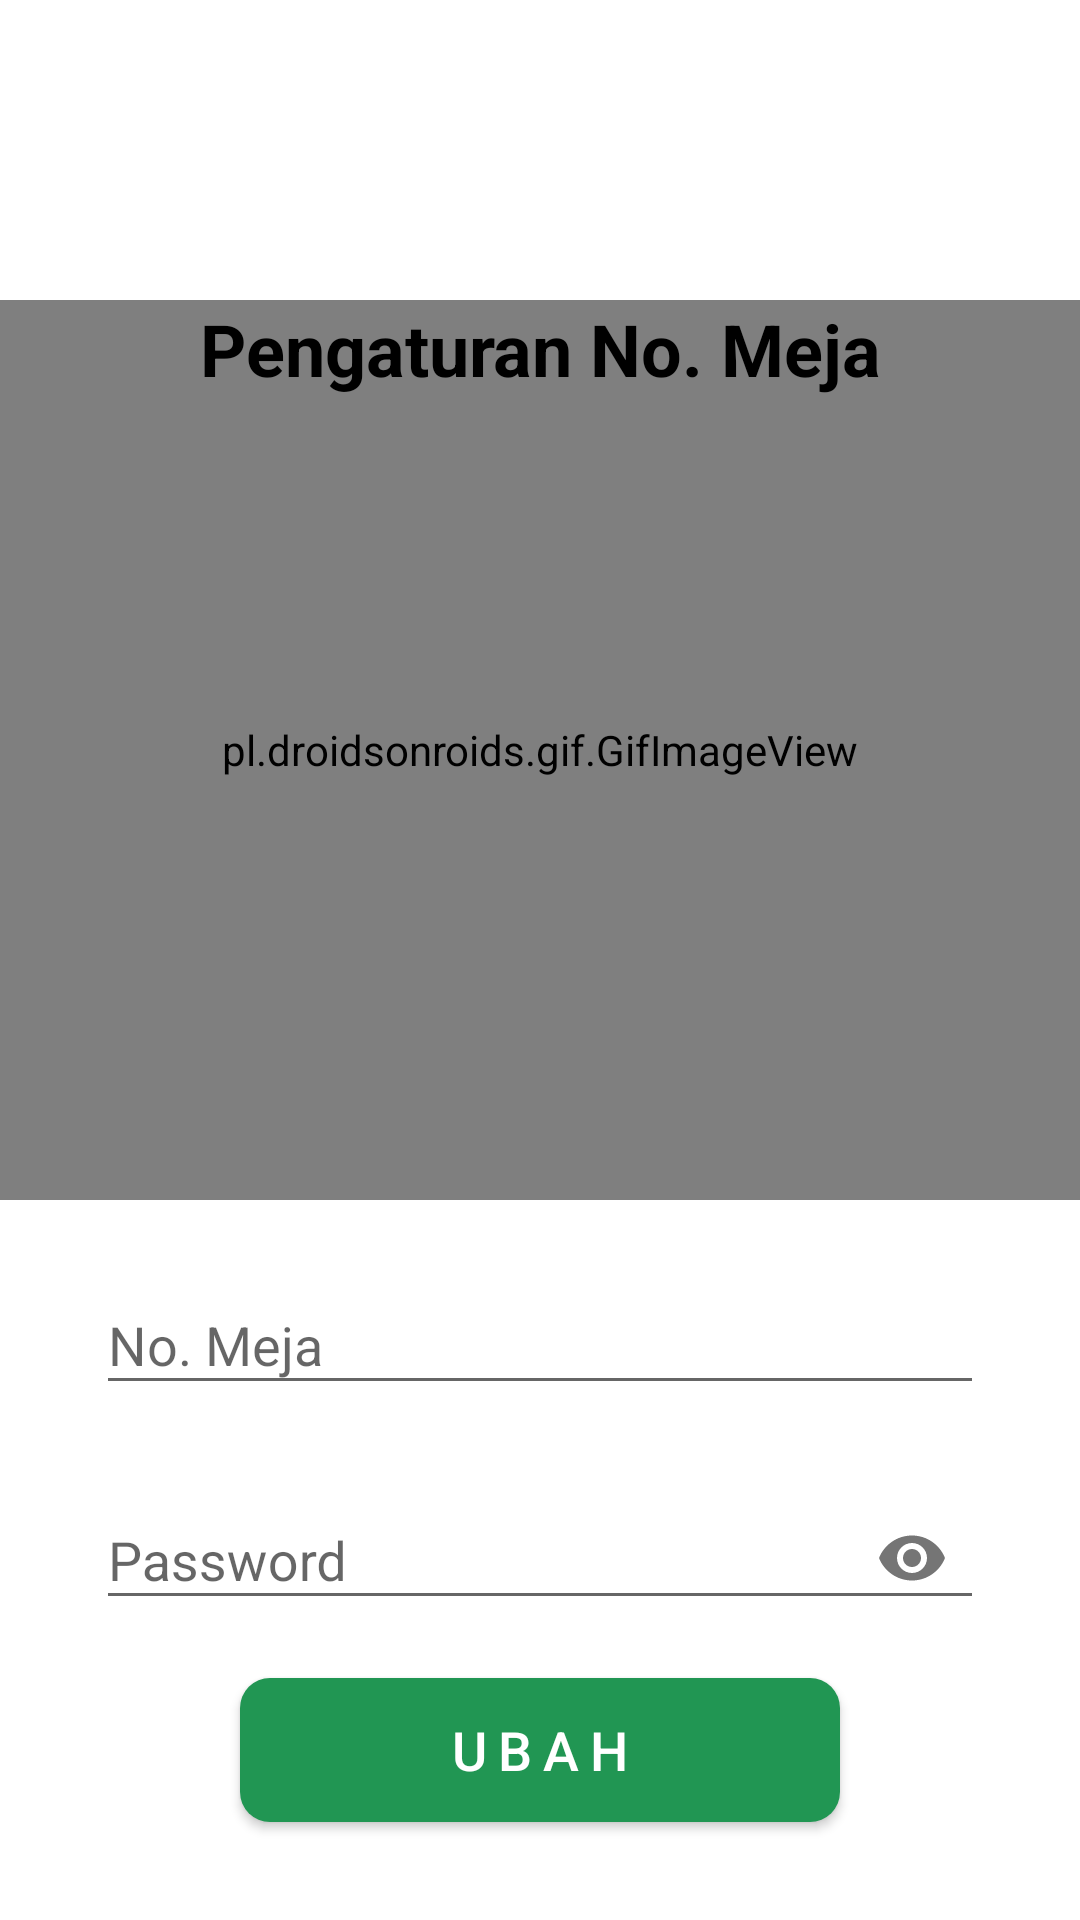

Produce the Android XML layout that renders to this screen, including the resource entries it uses.
<!-- AndroidManifest.xml: application theme NoActionBarTheme -->
<!-- res/layout/activity_setting.xml -->
<?xml version="1.0" encoding="utf-8"?>
<androidx.constraintlayout.widget.ConstraintLayout xmlns:android="http://schemas.android.com/apk/res/android"
    xmlns:app="http://schemas.android.com/apk/res-auto"
    xmlns:tools="http://schemas.android.com/tools"
    android:layout_width="match_parent"
    android:layout_height="match_parent"
    tools:context=".SettingActivity">

    <pl.droidsonroids.gif.GifImageView
        android:id="@+id/gifImageView"
        android:layout_width="0dp"
        android:layout_height="300dp"
        android:scaleType="centerInside"
        android:src="@drawable/table"
        app:layout_constraintEnd_toEndOf="parent"
        app:layout_constraintStart_toStartOf="parent"
        app:layout_constraintTop_toTopOf="@+id/textNama" />

    <TextView
        android:id="@+id/textNama"
        android:layout_width="0dp"
        android:layout_height="wrap_content"
        android:layout_marginTop="100dp"
        android:text="Pengaturan No. Meja"
        android:textAlignment="center"
        android:textColor="@color/colorDark"
        android:textSize="24sp"
        android:textStyle="bold"
        app:layout_constraintEnd_toEndOf="parent"
        app:layout_constraintStart_toStartOf="parent"
        app:layout_constraintTop_toTopOf="parent" />

    <com.google.android.material.textfield.TextInputLayout
        android:id="@+id/tilNoMeja"
        android:layout_width="0dp"
        android:layout_height="wrap_content"
        android:layout_marginStart="32dp"
        android:layout_marginTop="16dp"
        android:layout_marginEnd="32dp"
        android:hint="No. Meja"
        app:layout_constraintEnd_toEndOf="parent"
        app:layout_constraintStart_toStartOf="parent"
        app:layout_constraintTop_toBottomOf="@+id/gifImageView"
        >

        <com.google.android.material.textfield.TextInputEditText
            android:layout_width="match_parent"
            android:layout_height="wrap_content"
            android:id="@+id/editNoMeja"
            android:ems="10"
            android:inputType="number" />
    </com.google.android.material.textfield.TextInputLayout>

    <com.google.android.material.textfield.TextInputLayout
        android:id="@+id/tilPassword"
        android:layout_width="0dp"
        android:layout_height="wrap_content"
        android:layout_marginStart="32dp"
        android:layout_marginTop="16dp"
        android:layout_marginEnd="32dp"
        android:hint="Password"
        app:layout_constraintEnd_toEndOf="parent"
        app:layout_constraintStart_toStartOf="parent"
        app:layout_constraintTop_toBottomOf="@+id/tilNoMeja"
        app:passwordToggleEnabled="true"
        >

        <com.google.android.material.textfield.TextInputEditText
            android:layout_width="match_parent"
            android:layout_height="wrap_content"
            android:id="@+id/editPassword"
            android:ems="10"
            android:inputType="textPassword" />
    </com.google.android.material.textfield.TextInputLayout>


    <Button
        android:id="@+id/btnUbah"
        android:layout_width="200dp"
        android:layout_height="wrap_content"
        android:layout_marginTop="16dp"
        android:background="@drawable/rounded_success"
        android:letterSpacing="0.2"
        android:paddingHorizontal="20dp"
        android:text="UBAH"
        android:textColor="@color/colorWhite"
        android:textSize="18sp"
        app:layout_constraintEnd_toEndOf="parent"
        app:layout_constraintStart_toStartOf="parent"
        app:layout_constraintTop_toBottomOf="@+id/tilPassword" />

    <TextView
        android:id="@+id/textPetunjuk"
        android:layout_width="wrap_content"
        android:layout_height="wrap_content"
        android:layout_marginTop="8dp"
        android:fontFamily="sans-serif-condensed"
        android:textColor="@color/colorDark"
        app:layout_constraintEnd_toEndOf="parent"
        app:layout_constraintStart_toStartOf="parent"
        app:layout_constraintTop_toBottomOf="@+id/btnUbah" />


</androidx.constraintlayout.widget.ConstraintLayout>
<!-- resources referenced by this layout -->
<resources>
  <color name="colorDark">#000000</color>
  <color name="colorWhite">#ffffff</color>
  <!-- drawable rounded_success (drawable) -->
  <?xml version="1.0" encoding="utf-8"?>
  <shape xmlns:android="http://schemas.android.com/apk/res/android">
      <corners android:radius="10dp" />
      <solid android:color="@color/colorSuccess" />
  </shape>
  <!-- drawable table: gif bitmap (drawable, 30530 bytes) -->
  <style name="NoActionBarTheme" parent="Theme.AppCompat.Light.NoActionBar">
          <item name="colorPrimary">@color/colorPrimary</item>
          <item name="colorPrimaryDark">@color/colorPrimaryDark</item>
          <item name="android:windowBackground">@color/colorWhite</item>
      </style>
  <color name="colorSuccess">#219653</color>
  <color name="colorPrimary">#f0c74b</color>
  <color name="colorPrimaryDark">#E8C149</color>
</resources>
